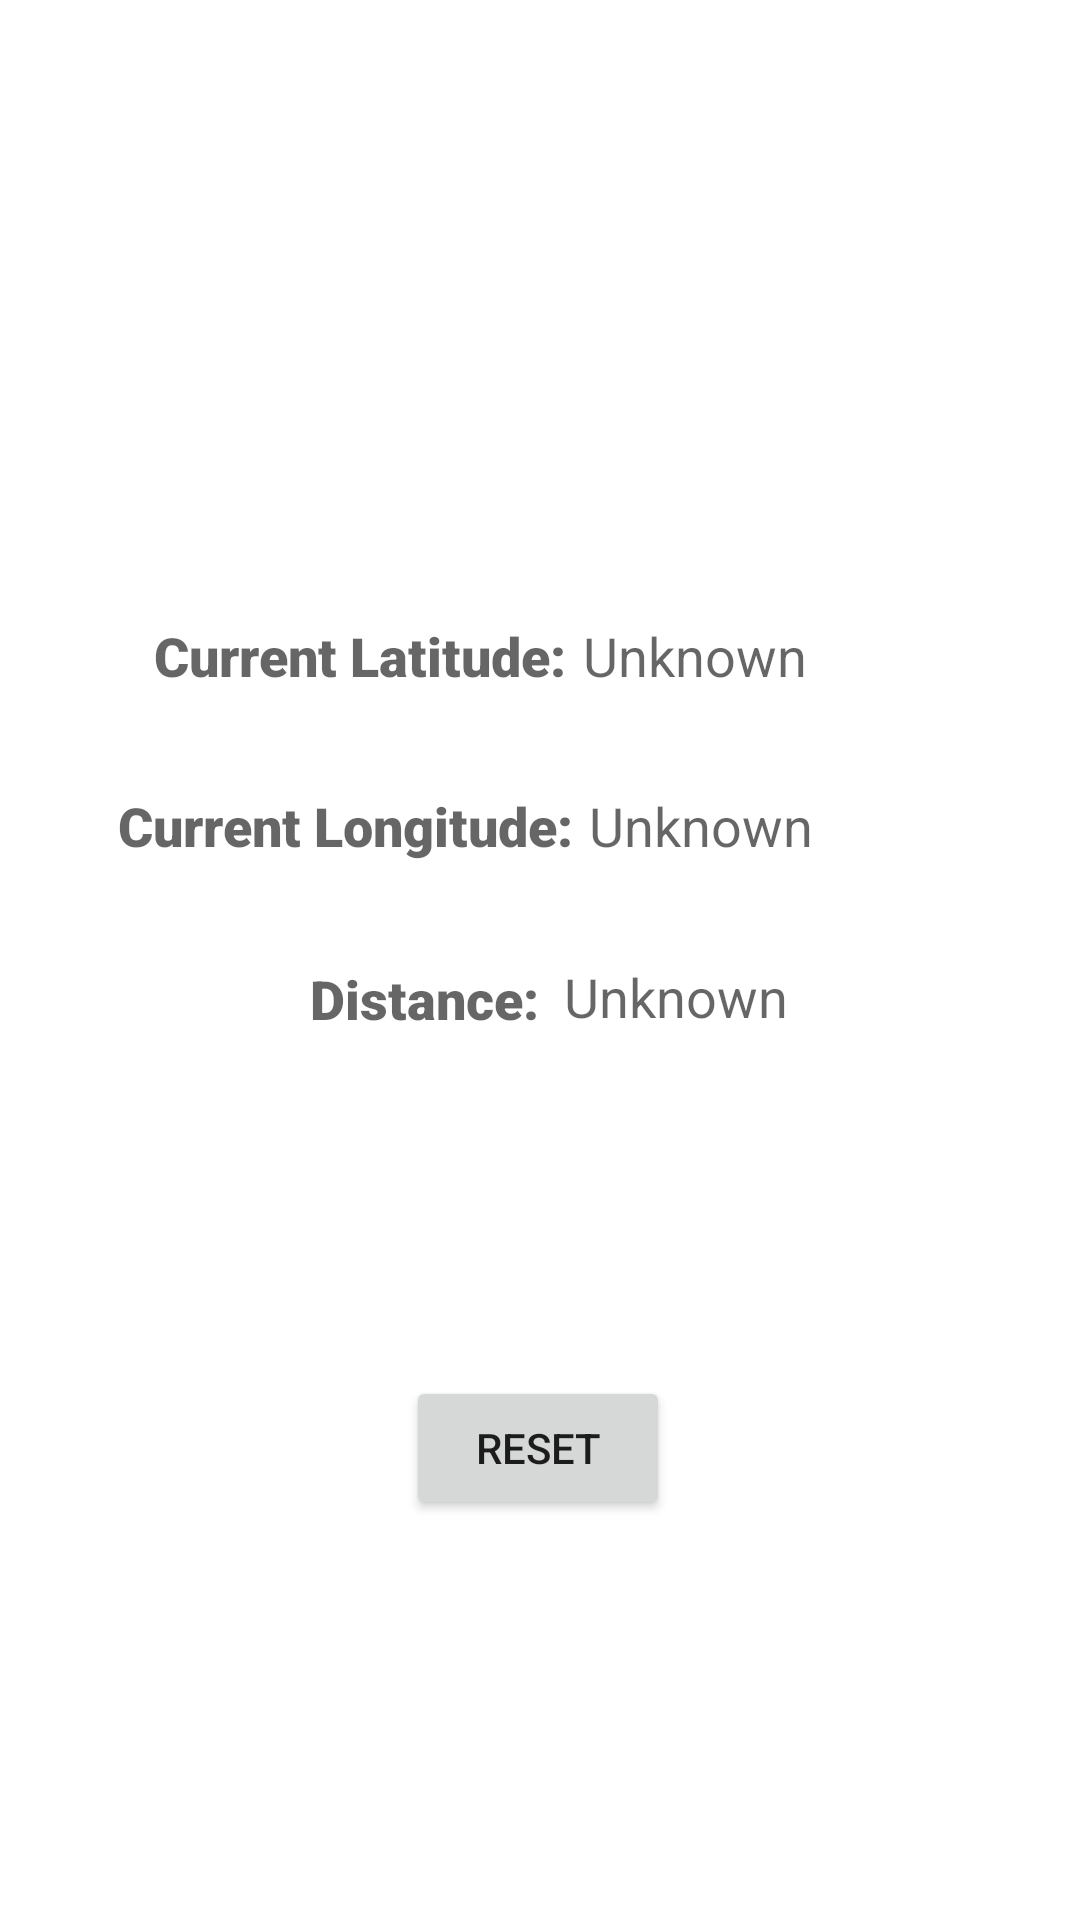

Write the Android layout XML for this screen, with the resource values it uses.
<!-- AndroidManifest.xml: application theme Theme.NUMAD23Sp_XiaoqingMeng -->
<!-- res/layout/activity_location.xml -->
<?xml version="1.0" encoding="utf-8"?>
<androidx.constraintlayout.widget.ConstraintLayout xmlns:android="http://schemas.android.com/apk/res/android"
    xmlns:app="http://schemas.android.com/apk/res-auto"
    xmlns:tools="http://schemas.android.com/tools"
    android:layout_width="match_parent"
    android:layout_height="match_parent"
    tools:context=".LocationActivity">

    <TextView
        android:id="@+id/latitude_label"
        android:layout_width="wrap_content"
        android:layout_height="wrap_content"
        android:text="@string/latitude"
        android:fontFamily="sans-serif-black"
        android:textAppearance="@style/TextAppearance.AppCompat.Medium"
        app:layout_constraintBottom_toBottomOf="parent"
        app:layout_constraintEnd_toEndOf="parent"
        app:layout_constraintHorizontal_bias="0.23"
        app:layout_constraintStart_toStartOf="parent"
        app:layout_constraintTop_toTopOf="parent"
        app:layout_constraintVertical_bias="0.335" />

    <TextView
        android:id="@+id/latitude_text_view"
        android:layout_width="wrap_content"
        android:layout_height="wrap_content"
        android:text="@string/unknown"
        android:textAppearance="@style/TextAppearance.AppCompat.Medium"
        app:layout_constraintBottom_toBottomOf="parent"
        app:layout_constraintEnd_toEndOf="parent"
        app:layout_constraintHorizontal_bias="0.057"
        app:layout_constraintStart_toEndOf="@+id/latitude_label"
        app:layout_constraintTop_toTopOf="parent"
        app:layout_constraintVertical_bias="0.335" />

    <TextView
        android:id="@+id/longitude_label"
        android:layout_width="wrap_content"
        android:layout_height="wrap_content"
        android:text="@string/current_longitude"
        android:fontFamily="sans-serif-black"
        android:textAppearance="@style/TextAppearance.AppCompat.Medium"
        app:layout_constraintBottom_toBottomOf="parent"
        app:layout_constraintEnd_toEndOf="parent"
        app:layout_constraintHorizontal_bias="0.189"
        app:layout_constraintStart_toStartOf="parent"
        app:layout_constraintTop_toTopOf="parent"
        app:layout_constraintVertical_bias="0.427" />

    <TextView
        android:id="@+id/longitude_text_view"
        android:layout_width="wrap_content"
        android:layout_height="wrap_content"
        android:text="Unknown"
        android:textAppearance="@style/TextAppearance.AppCompat.Medium"
        app:layout_constraintBottom_toBottomOf="parent"
        app:layout_constraintEnd_toEndOf="parent"
        app:layout_constraintHorizontal_bias="0.057"
        app:layout_constraintStart_toEndOf="@+id/longitude_label"

        app:layout_constraintTop_toTopOf="parent"
        app:layout_constraintVertical_bias="0.427" />

    <TextView
        android:id="@+id/distance_label"
        android:layout_width="wrap_content"
        android:layout_height="wrap_content"
        android:text="@string/distance"
        android:fontFamily="sans-serif-black"
        android:textAppearance="@style/TextAppearance.AppCompat.Medium"
        app:layout_constraintBottom_toBottomOf="parent"
        app:layout_constraintEnd_toEndOf="parent"
        app:layout_constraintHorizontal_bias="0.364"
        app:layout_constraintStart_toStartOf="parent"
        app:layout_constraintTop_toTopOf="parent"
        app:layout_constraintVertical_bias="0.521" />

    <TextView
        android:id="@+id/distance_text_view"
        android:layout_width="wrap_content"
        android:layout_height="wrap_content"
        android:text="Unknown"
        android:textAppearance="@style/TextAppearance.AppCompat.Medium"
        app:layout_constraintBottom_toBottomOf="parent"
        app:layout_constraintEnd_toEndOf="parent"
        app:layout_constraintHorizontal_bias="0.079"
        app:layout_constraintStart_toEndOf="@+id/distance_label"
        app:layout_constraintTop_toTopOf="parent"
        app:layout_constraintVertical_bias="0.52" />

    <Button
        android:id="@+id/reset_button"
        android:layout_width="wrap_content"
        android:layout_height="wrap_content"
        android:text="@string/reset"
        app:layout_constraintBottom_toBottomOf="parent"
        app:layout_constraintEnd_toEndOf="parent"
        app:layout_constraintHorizontal_bias="0.498"
        app:layout_constraintStart_toStartOf="parent"
        app:layout_constraintTop_toTopOf="parent"
        app:layout_constraintVertical_bias="0.775" />
</androidx.constraintlayout.widget.ConstraintLayout>
<!-- resources referenced by this layout -->
<resources>
  <string name="current_longitude">Current Longitude:</string>
  <string name="distance">Distance:</string>
  <string name="latitude">Current Latitude:</string>
  <string name="reset">Reset</string>
  <string name="unknown">Unknown</string>
  <style name="Theme.NUMAD23Sp_XiaoqingMeng" parent="Theme.MaterialComponents.DayNight.DarkActionBar">
          
          <item name="colorPrimary">@color/purple_500</item>
          <item name="colorPrimaryVariant">@color/purple_700</item>
          <item name="colorOnPrimary">@color/white</item>
          
          <item name="colorSecondary">@color/teal_200</item>
          <item name="colorSecondaryVariant">@color/teal_700</item>
          <item name="colorOnSecondary">@color/black</item>
          
          <item name="android:statusBarColor">?attr/colorPrimaryVariant</item>
          
      </style>
  <!-- not gathered from this repository: default colours our renderer supplied (Android Studio template values) -->
  <color name="purple_500">#FF6200EE</color>
  <color name="purple_700">#FF3700B3</color>
  <color name="teal_200">#FF03DAC5</color>
  <color name="teal_700">#FF018786</color>
  <color name="black">#FF000000</color>
  <color name="white">#FFFFFFFF</color>
</resources>
